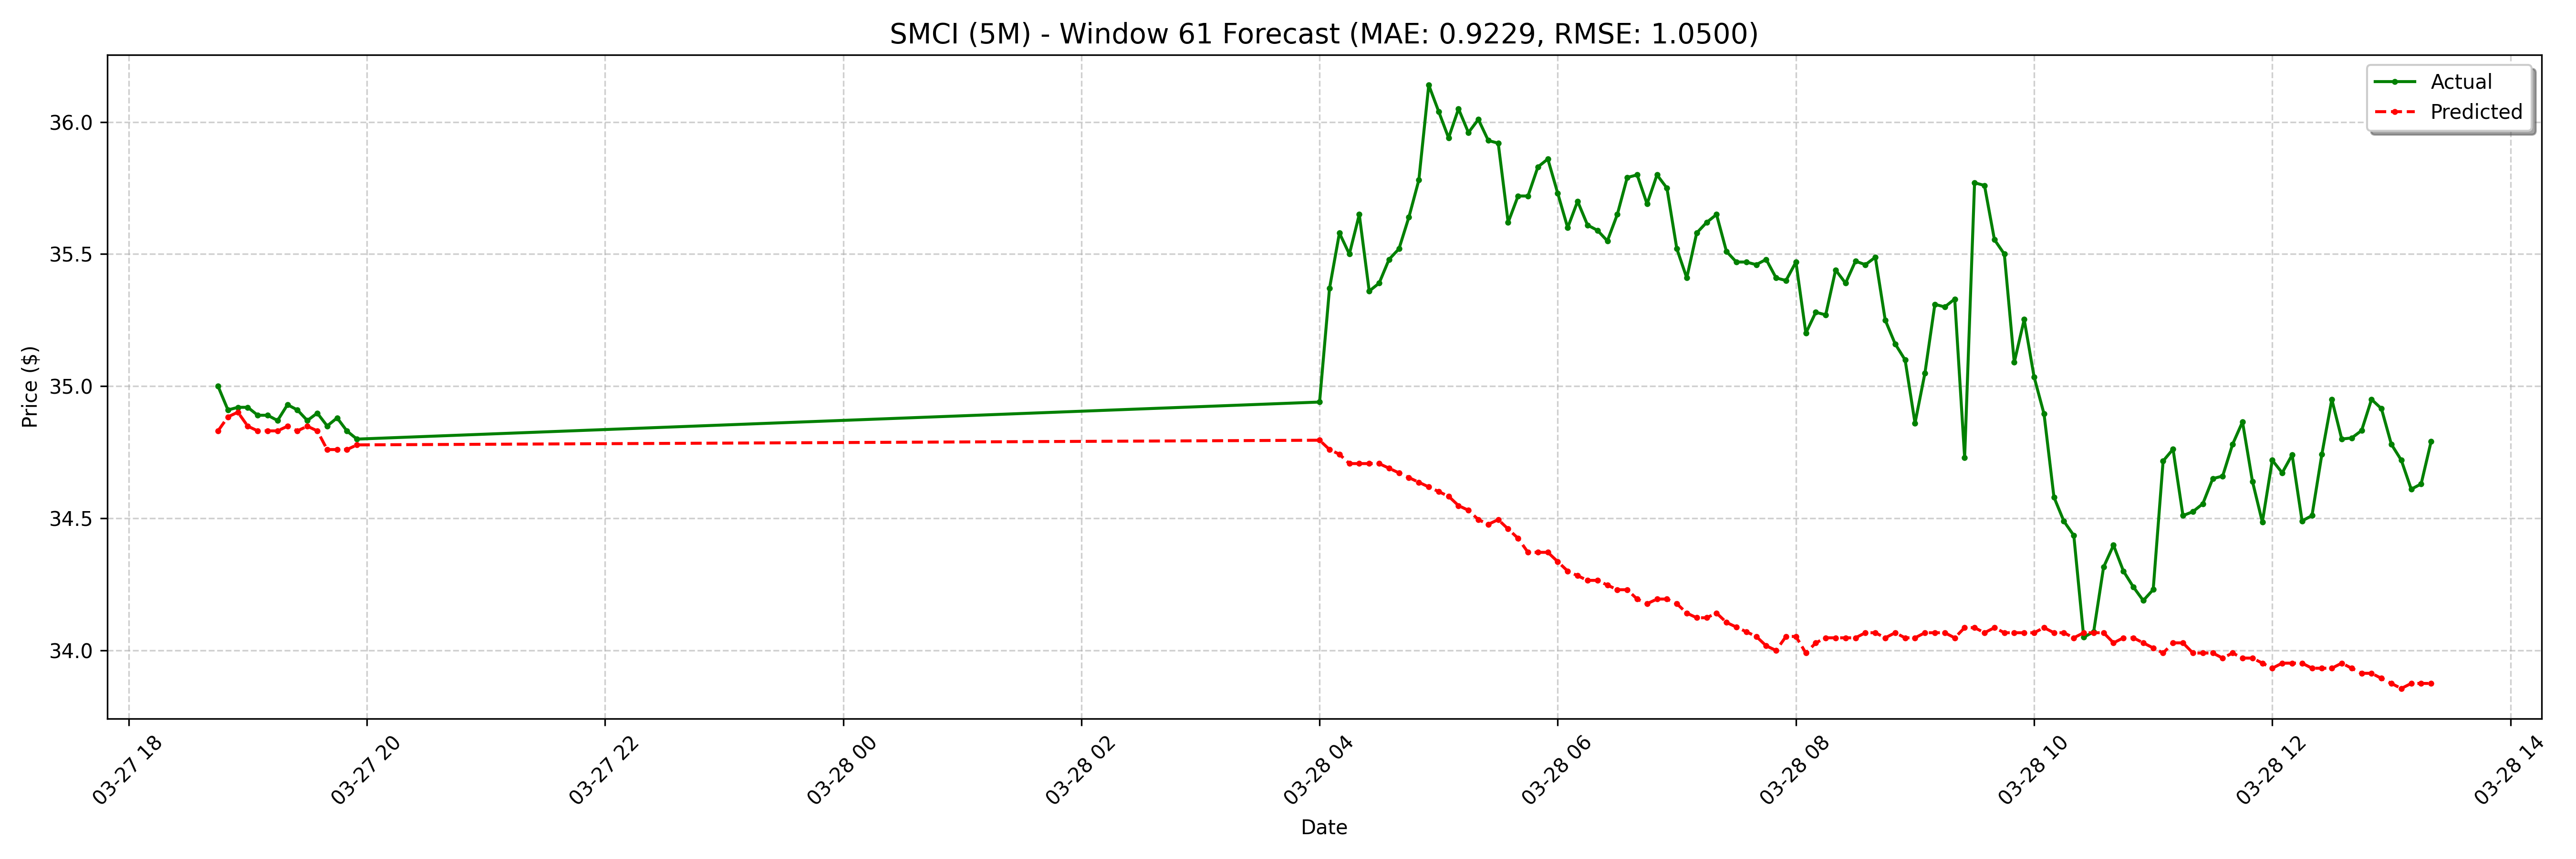

The data file committed next to this chart (first rows):
date, actual, forecast
2025-03-27 18:45:00-04:00, 35.0, 34.83
2025-03-27 18:50:00-04:00, 34.91, 34.88
2025-03-27 18:55:00-04:00, 34.92, 34.9
2025-03-27 19:00:00-04:00, 34.92, 34.85
2025-03-27 19:05:00-04:00, 34.89, 34.83
2025-03-27 19:10:00-04:00, 34.89, 34.83
2025-03-27 19:15:00-04:00, 34.87, 34.83
2025-03-27 19:20:00-04:00, 34.93, 34.85
2025-03-27 19:25:00-04:00, 34.91, 34.83
2025-03-27 19:30:00-04:00, 34.87, 34.85
2025-03-27 19:35:00-04:00, 34.9, 34.83
2025-03-27 19:40:00-04:00, 34.85, 34.76
2025-03-27 19:45:00-04:00, 34.88, 34.76
2025-03-27 19:50:00-04:00, 34.83, 34.76
2025-03-27 19:55:00-04:00, 34.8, 34.78
2025-03-28 04:00:00-04:00, 34.94, 34.8
2025-03-28 04:05:00-04:00, 35.37, 34.76
2025-03-28 04:10:00-04:00, 35.58, 34.74
2025-03-28 04:15:00-04:00, 35.5, 34.71
2025-03-28 04:20:00-04:00, 35.65, 34.71
2025-03-28 04:25:00-04:00, 35.36, 34.71
2025-03-28 04:30:00-04:00, 35.39, 34.71
2025-03-28 04:35:00-04:00, 35.48, 34.69
2025-03-28 04:40:00-04:00, 35.52, 34.67
2025-03-28 04:45:00-04:00, 35.64, 34.65
2025-03-28 04:50:00-04:00, 35.78, 34.64
2025-03-28 04:55:00-04:00, 36.14, 34.62
2025-03-28 05:00:00-04:00, 36.04, 34.6
2025-03-28 05:05:00-04:00, 35.94, 34.58
2025-03-28 05:10:00-04:00, 36.05, 34.55
2025-03-28 05:15:00-04:00, 35.96, 34.53
2025-03-28 05:20:00-04:00, 36.01, 34.49
2025-03-28 05:25:00-04:00, 35.93, 34.48
2025-03-28 05:30:00-04:00, 35.92, 34.49
2025-03-28 05:35:00-04:00, 35.62, 34.46
2025-03-28 05:40:00-04:00, 35.72, 34.42
2025-03-28 05:45:00-04:00, 35.72, 34.37
2025-03-28 05:50:00-04:00, 35.83, 34.37
2025-03-28 05:55:00-04:00, 35.86, 34.37
2025-03-28 06:00:00-04:00, 35.73, 34.34
2025-03-28 06:05:00-04:00, 35.6, 34.3
2025-03-28 06:10:00-04:00, 35.7, 34.28
2025-03-28 06:15:00-04:00, 35.61, 34.26
2025-03-28 06:20:00-04:00, 35.59, 34.26
2025-03-28 06:25:00-04:00, 35.55, 34.25
2025-03-28 06:30:00-04:00, 35.65, 34.23
2025-03-28 06:35:00-04:00, 35.79, 34.23
2025-03-28 06:40:00-04:00, 35.8, 34.19
2025-03-28 06:45:00-04:00, 35.69, 34.18
2025-03-28 06:50:00-04:00, 35.8, 34.19
2025-03-28 06:55:00-04:00, 35.75, 34.19
2025-03-28 07:00:00-04:00, 35.52, 34.18
2025-03-28 07:05:00-04:00, 35.41, 34.14
2025-03-28 07:10:00-04:00, 35.58, 34.12
2025-03-28 07:15:00-04:00, 35.62, 34.12
2025-03-28 07:20:00-04:00, 35.65, 34.14
2025-03-28 07:25:00-04:00, 35.51, 34.11
2025-03-28 07:30:00-04:00, 35.47, 34.09
2025-03-28 07:35:00-04:00, 35.47, 34.07
2025-03-28 07:40:00-04:00, 35.46, 34.05
... 68 more rows
